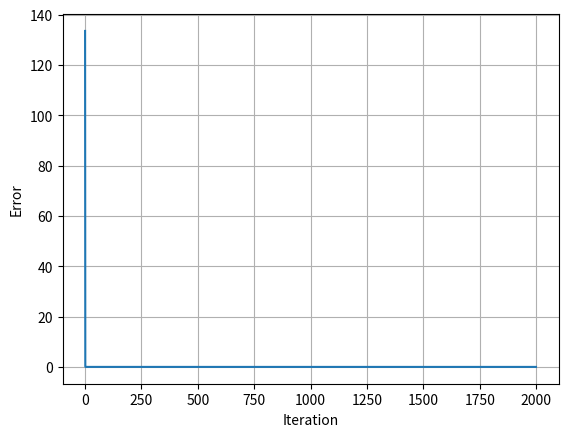

Write the Python code that produced this figure.
# Linear Regression with loss evolution plot

import numpy as np
import matplotlib.pyplot as plt

# Get prediction: ^y
def pred(w, b, x):
    return w * x + b

# Evaluation
def eval_loss(w, b, x_list, gt_y_list):
    avg_loss = 0.0
    n = len(gt_y_list)
    for i in range(n):
        avg_loss += 0.5*(w * x_list[i] + b - gt_y_list[i]) ** 2
    avg_loss /= n
    return avg_loss

# Gradient: get dw and db
def gradient(pred_y, gt_y, x):
    diff = pred_y - gt_y
    dw = diff * x
    db = diff
    return dw, db

# Calculate gradient of each step
def cal_step_gradient(batch_x_list, batch_gt_y_list, w, b, lr):
    avg_dw, avg_db = 0, 0
    batch_size = len(batch_gt_y_list)
    for i in range(batch_size):
        pred_y = pred(w, b, batch_x_list[i])
        dw, db = gradient(pred_y, batch_gt_y_list[i], batch_x_list[i])
        avg_dw += dw
        avg_db += db
    avg_dw /= batch_size
    avg_db /= batch_size
    w -= lr * avg_dw
    b -= lr * avg_db
    return w, b

def train(x_list, gt_y_list, batch_size, lr, max_iter):
    w, b = 0, 0
    num_samples = len(gt_y_list)
    evol_loss = []
    for i in range(max_iter):
        # SGD: Stochastic Gradient Descent (applicable for batch_size = 1)
        ## Minibatch SGD (if batch_size > 1)
        ### Gradient Descent (if batch_size == num_samples)
        batch_idxs = np.random.choice(num_samples, batch_size) # 
        batch_x = [x_list[j] for j in batch_idxs]
        batch_gt_y = [gt_y_list[j] for j in batch_idxs]
        w, b = cal_step_gradient(batch_x, batch_gt_y, w, b, lr)
        loss = eval_loss(w, b, x_list, gt_y_list)
        evol_loss.append(loss)
        # print("w:{0}, b:{1}".format(w, b))
        # print("loss:{0}".format(loss))
    plt.plot(range(max_iter), evol_loss)
    plt.xlabel("Iteration")
    plt.ylabel("Error")
    plt.grid(True)
    plt.show()
    return None

# Generate sample data
def gen_sample_data():
    w = np.random.randint(0, 10) + np.random.rand()
    b = np.random.randint(0, 10) + np.random.rand()
    num_samples = 1000
    x_list, gt_y_list = [], []
    for i in range(num_samples):
        x = np.random.randint(0, 100) * np.random.rand()
        gt_y = w * x + b + np.random.rand() * np.random.randint(-1, 1)
        x_list.append(x)
        gt_y_list.append(gt_y)
    return x_list, gt_y_list

def run():
    x_list, gt_y_list = gen_sample_data()
    lr = 1e-3 # if learning rate too big => gradient exploration => loss displayed as NaN in pytorch
    max_iter = 2000
    batch_size = 100
    train(x_list, gt_y_list, batch_size, lr, max_iter)
    return None

if __name__ == "__main__":
    run()
